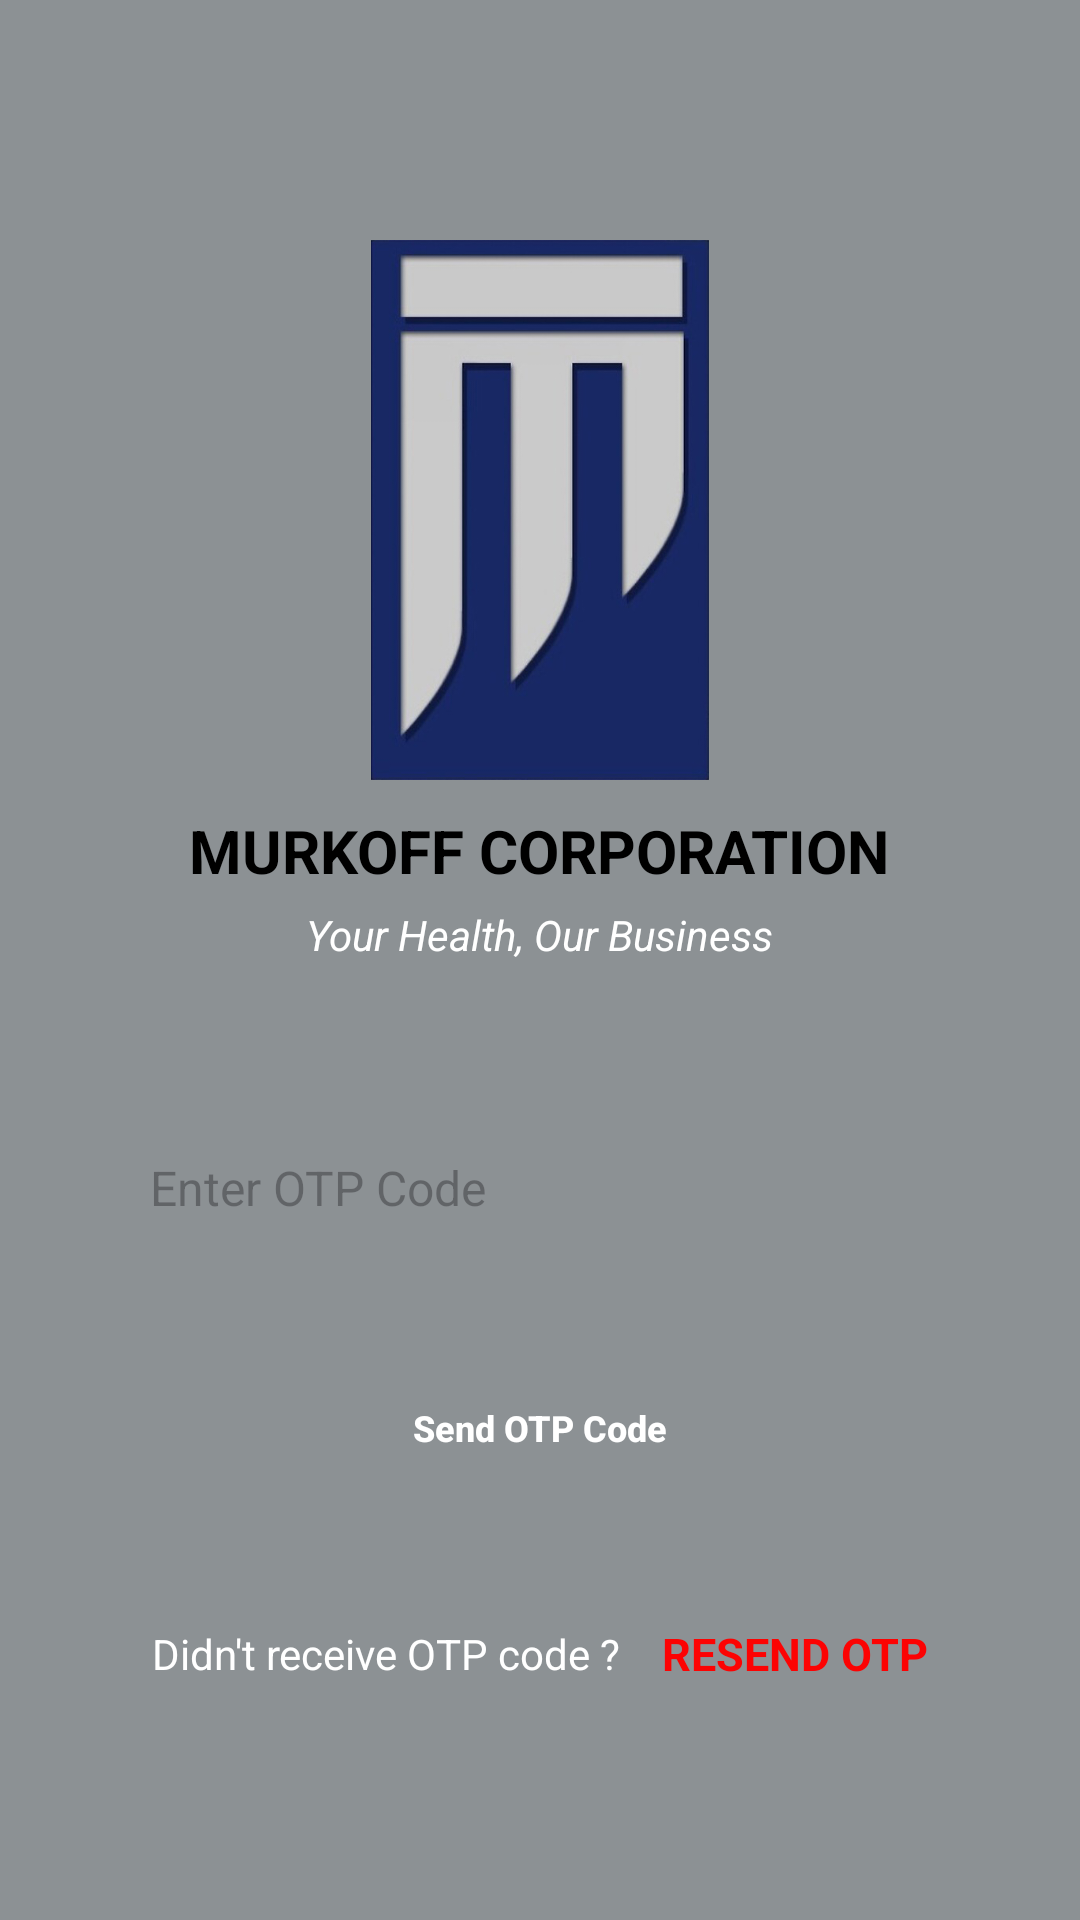

Write the Android layout XML for this screen, with the resource values it uses.
<!-- AndroidManifest.xml: application theme Theme.DACN_MURKOFF_ANDROID -->
<!-- res/layout/activity_enter_otpactivity.xml -->
<?xml version="1.0" encoding="utf-8"?>
<LinearLayout
    xmlns:android="http://schemas.android.com/apk/res/android"
    xmlns:app="http://schemas.android.com/apk/res-auto"
    xmlns:tools="http://schemas.android.com/tools"
    android:id="@+id/main"
    android:layout_width="match_parent"
    android:layout_height="match_parent"
    android:orientation="vertical"
    android:padding="20dp"
    android:background="@color/colorThemeMurkoff"
    tools:context=".LoginPage.VerificationActivity">

    
    <ImageView
        android:id="@+id/muroff_logo"
        android:layout_width="180dp"
        android:layout_height="180dp"
        android:layout_marginTop="60dp"
        android:src="@drawable/murkoff_logo"
        android:layout_gravity="center"/>

    
    <LinearLayout
        android:id="@+id/murkoff_title"
        android:layout_width="match_parent"
        android:layout_height="wrap_content"
        android:paddingBottom="20dp"
        android:layout_marginTop="10dp"
        android:gravity="center"
        android:orientation="vertical">

        <TextView
            android:layout_width="wrap_content"
            android:layout_height="wrap_content"
            android:gravity="center"
            android:layout_marginBottom="5dp"
            android:text="@string/murkoff_corporation"
            android:textColor="@color/black"
            android:textSize="20sp"
            android:textStyle="bold" />

        <TextView
            android:layout_width="wrap_content"
            android:layout_height="wrap_content"
            android:text="@string/your_health_our_business"
            android:textColor="@color/textColorWhite"
            android:textSize="14sp"
            android:textStyle="italic"
            tools:ignore="RtlSymmetry" />

    </LinearLayout>

    <Space
        android:layout_width="match_parent"
        android:layout_height="20dp"/>

    
    <EditText
        android:id="@+id/editOTP"
        android:textSize="16sp"
        android:textColor="@color/black"
        android:drawablePadding="20dp"
        android:background="@drawable/input_style"
        android:drawableStart="@drawable/ic_key"
        android:hint="@string/enter_otp_code"
        android:layout_width="match_parent"
        android:inputType="numberDecimal"
        android:paddingHorizontal="20dp"
        android:layout_height="50dp"
        android:layout_margin="10dp"
        tools:ignore="SmallSp"/>

    <androidx.appcompat.widget.AppCompatButton
        android:id="@+id/btnSendOTPCode"
        android:textColor="@color/white"
        android:layout_marginTop="20dp"
        android:text="@string/send_otp_code"
        android:layout_gravity="center"
        android:textAllCaps="false"
        style="@style/button_style_info"/>

    <LinearLayout
        android:layout_width="match_parent"
        android:layout_height="wrap_content"
        android:layout_marginTop="20dp"
        android:gravity="center"
        android:orientation="horizontal">

        <TextView
            android:id="@+id/tvSendOTPAgain"
            android:layout_marginTop="10dp"
            android:textSize="14sp"
            android:padding="5dp"
            android:textColor="@color/textColorWhite"
            android:layout_gravity="center"
            android:text="@string/i_didn_t_receive_otp_code"
            android:layout_width="wrap_content"
            android:layout_height="wrap_content"/>

        <TextView
            android:id="@+id/tvSendOTPAgainClick"
            android:layout_marginTop="10dp"
            android:textSize="15sp"
            android:padding="5dp"
            android:layout_marginStart="4dp"
            android:textColor="@color/colorRed"
            android:layout_gravity="center"
            android:text="@string/resend_otp"
            android:textStyle="bold"
            android:layout_width="wrap_content"
            android:layout_height="wrap_content"/>


    </LinearLayout>

</LinearLayout>
<!-- resources referenced by this layout -->
<resources>
  <color name="black">#FF000000</color>
  <color name="colorRed">#FC0303</color>
  <color name="colorThemeMurkoff">#8C9194</color>
  <color name="textColorWhite">#FFFFFFFF</color>
  <color name="white">#FFFFFFFF</color>
  <!-- drawable murkoff_logo: jpg bitmap (drawable, 75782 bytes) -->
  <string name="enter_otp_code">Enter OTP Code</string>
  <string name="i_didn_t_receive_otp_code">Didn\'t receive OTP code ? </string>
  <string name="murkoff_corporation">MURKOFF CORPORATION</string>
  <string name="resend_otp">RESEND OTP</string>
  <string name="send_otp_code">Send OTP Code</string>
  <string name="your_health_our_business">Your Health, Our Business</string>
  <style name="button_style_info">
          <item name="android:layout_width">217dp</item>
          <item name="android:layout_height">50dp</item>
          <item name="android:background">@drawable/button_style_info</item>
          <item name="android:textColor">@drawable/button_style_text_color_state</item>
          <item name="android:textSize">12sp</item>
          <item name="android:textStyle">bold</item>
      </style>
  <style name="Theme.DACN_MURKOFF_ANDROID" parent="Base.Theme.DACN_MURKOFF_ANDROID" />
  <style name="Base.Theme.DACN_MURKOFF_ANDROID" parent="Theme.Material3.DayNight.NoActionBar">
          
          
      </style>
</resources>
